Photos from the image-classification dataset "achira_image_classify" in the GitHub repository heroorkrishna/achira_image_classify. Its 4 classes are: disc, gear, hexagon, square.

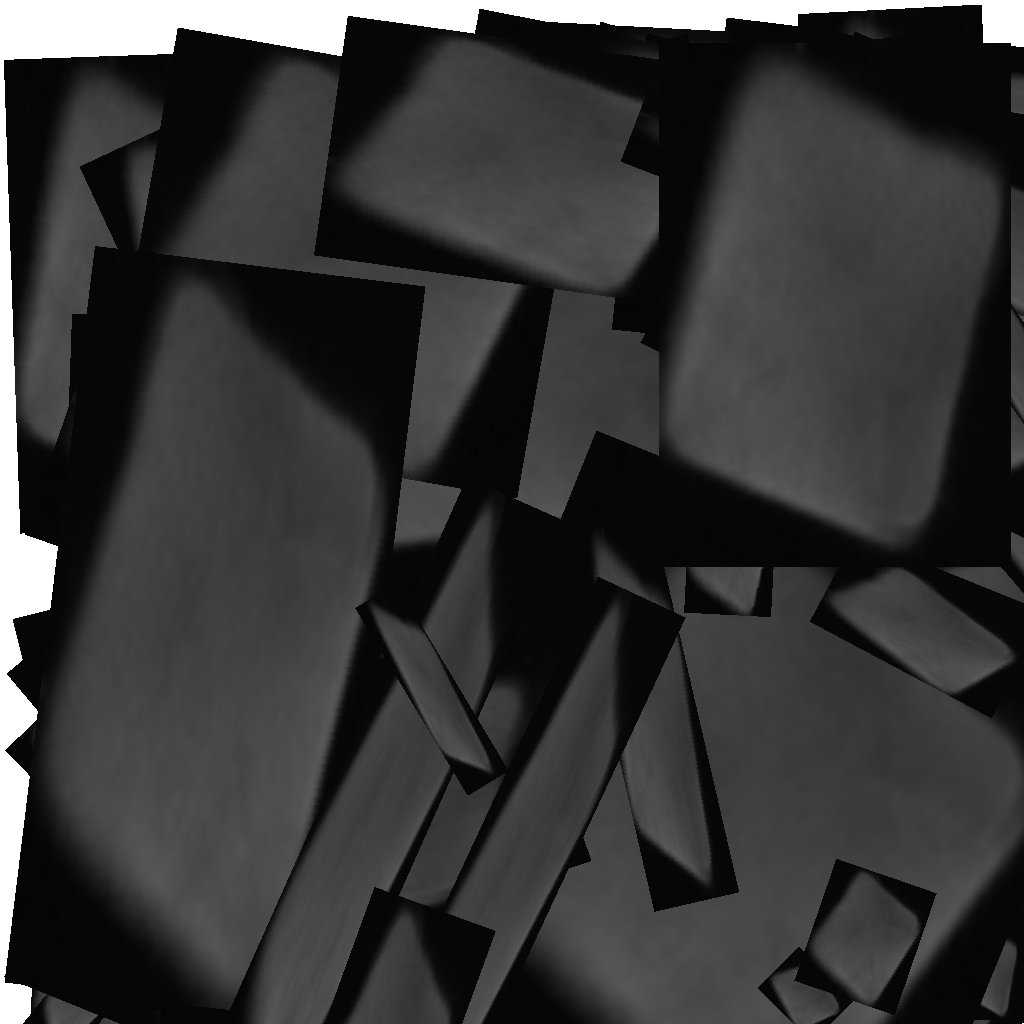
Label: square

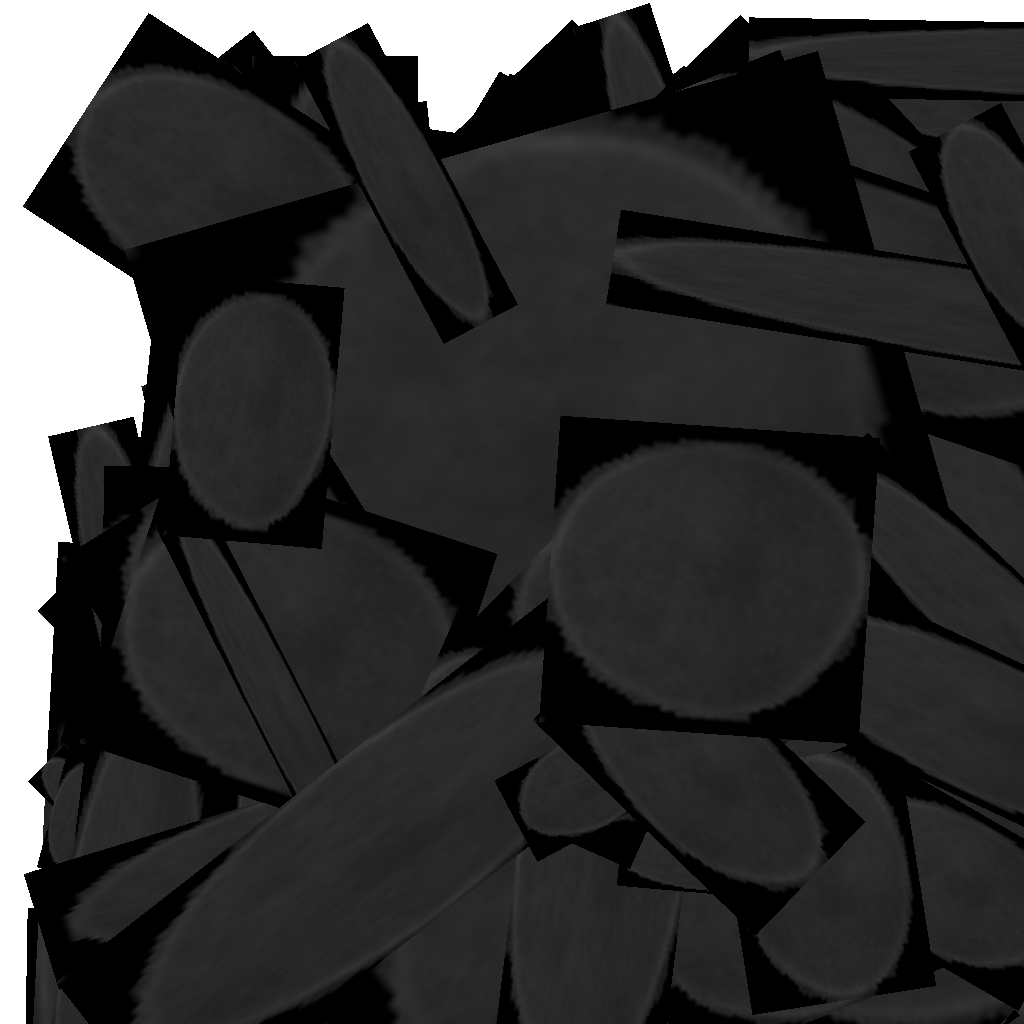
Label: disc

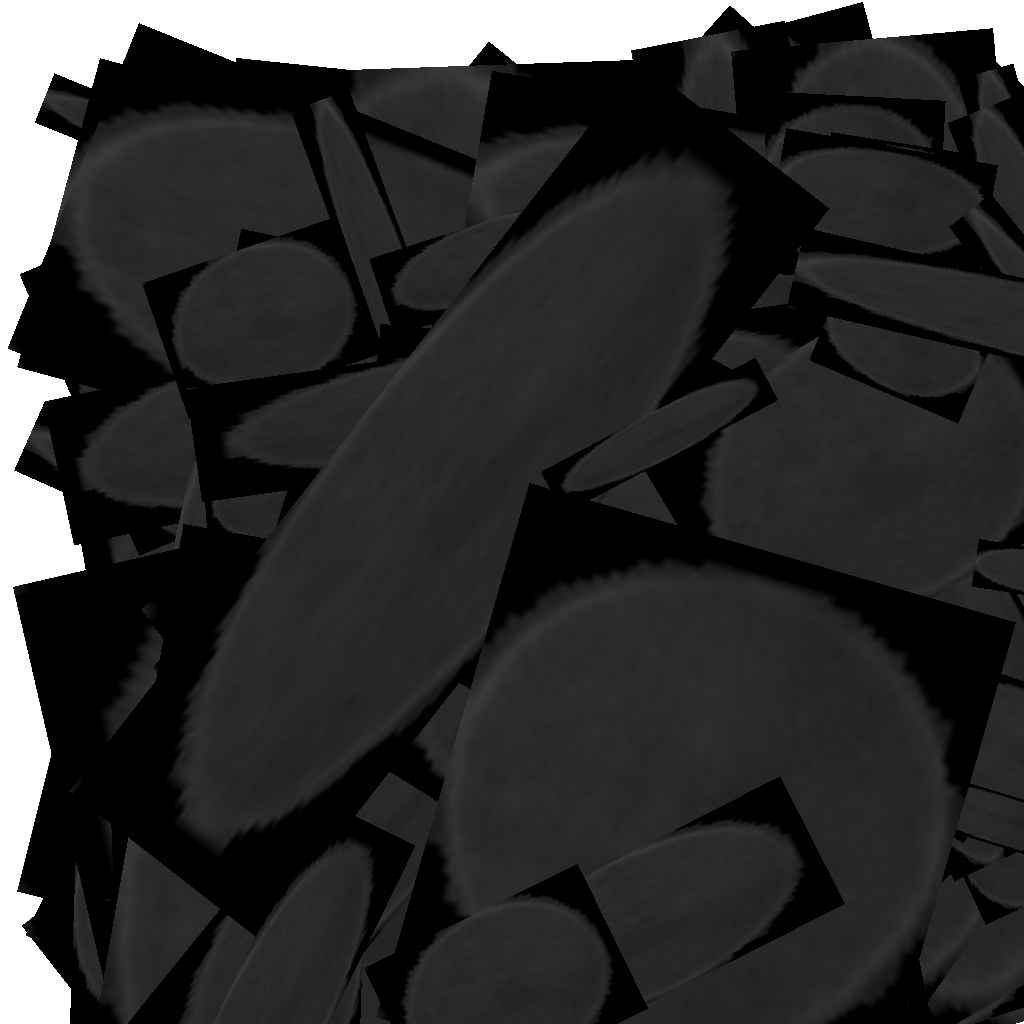
Label: disc

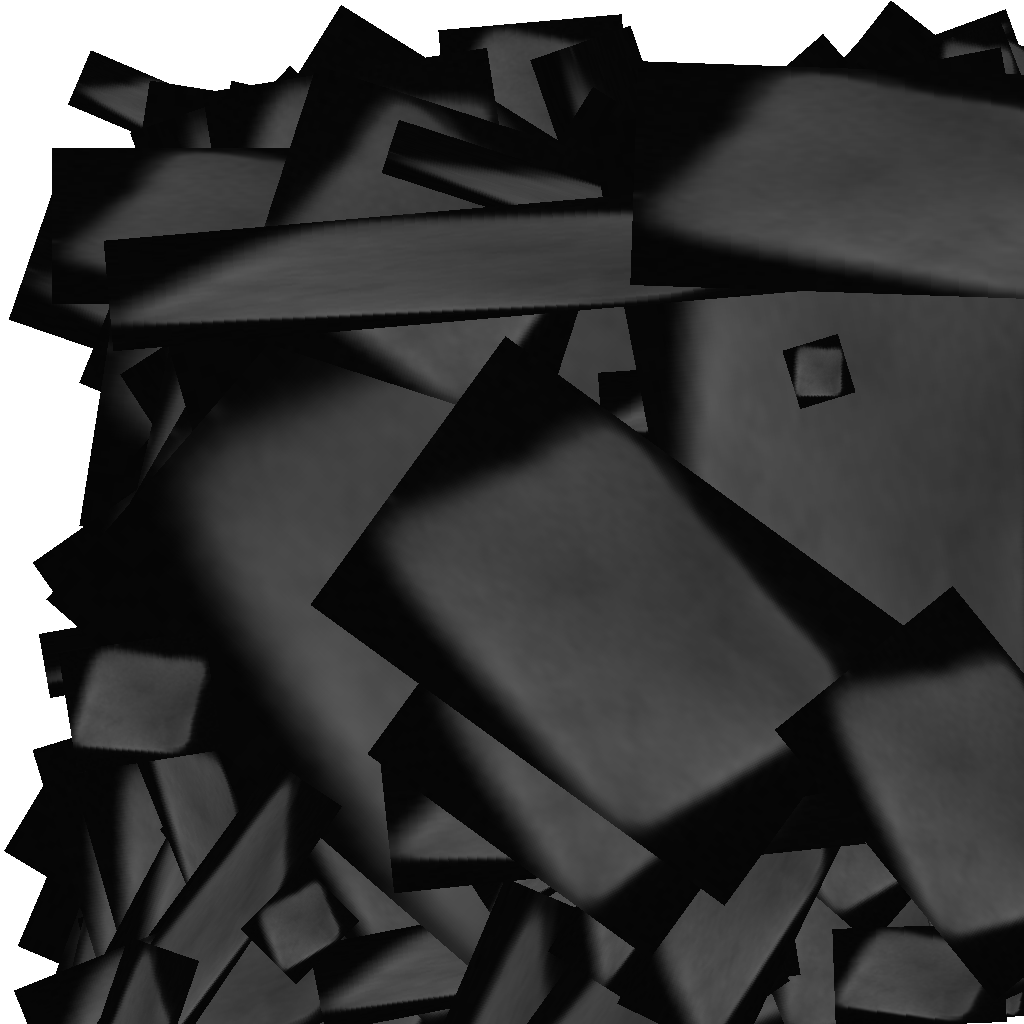
Label: square

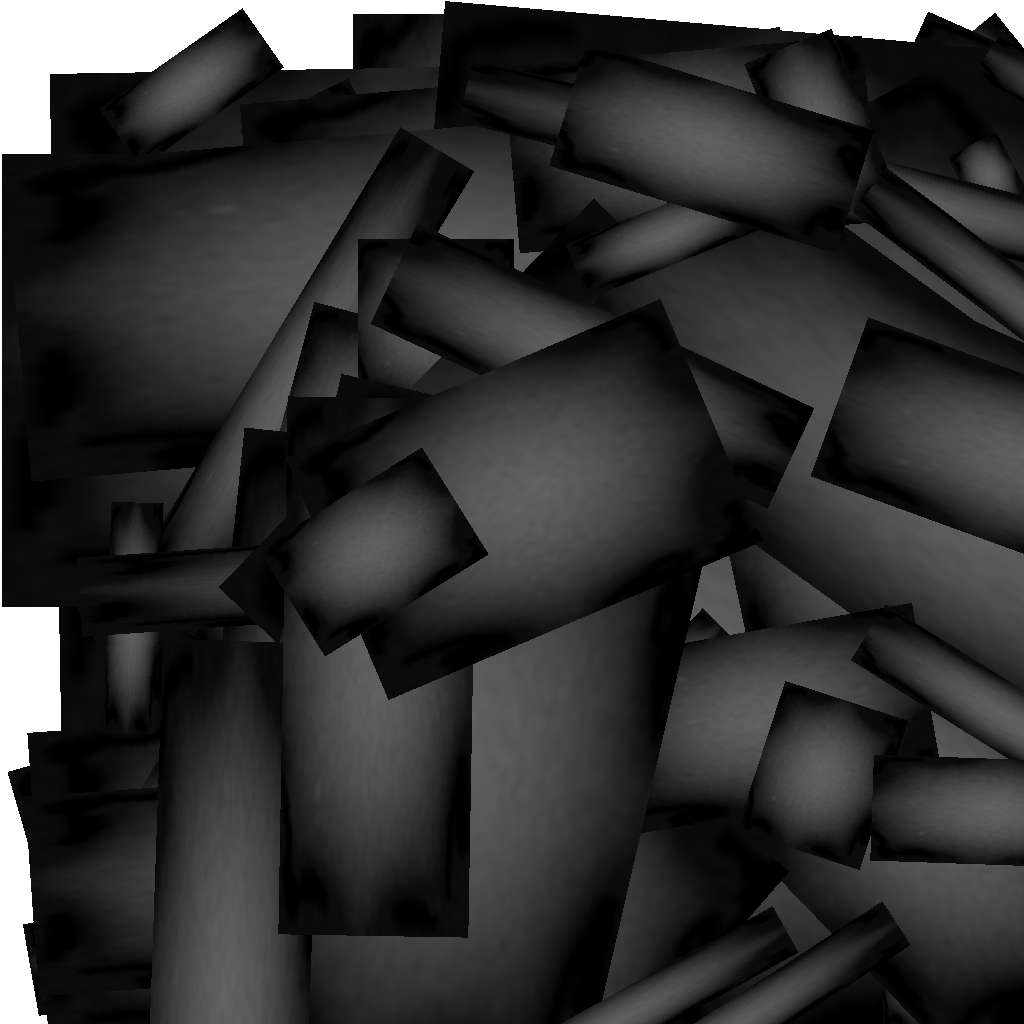
Label: gear

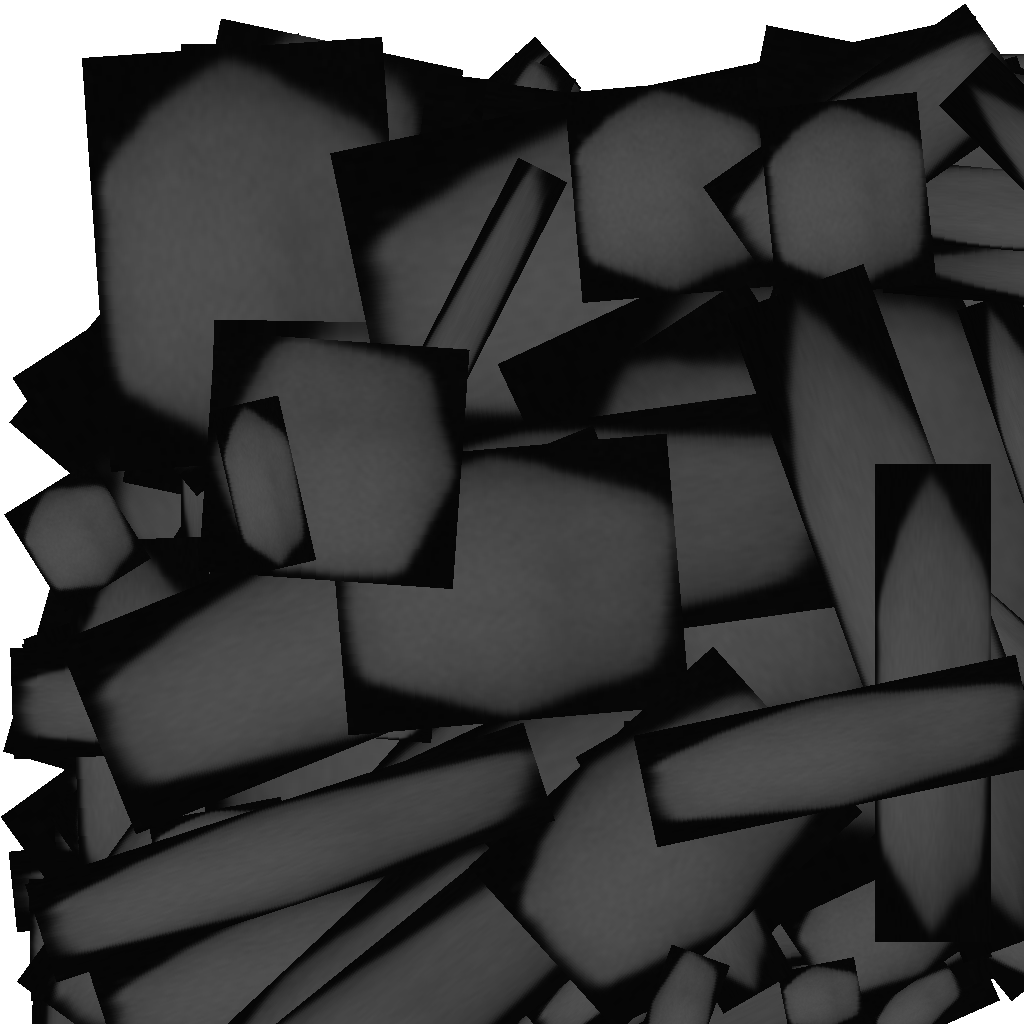
Label: hexagon
